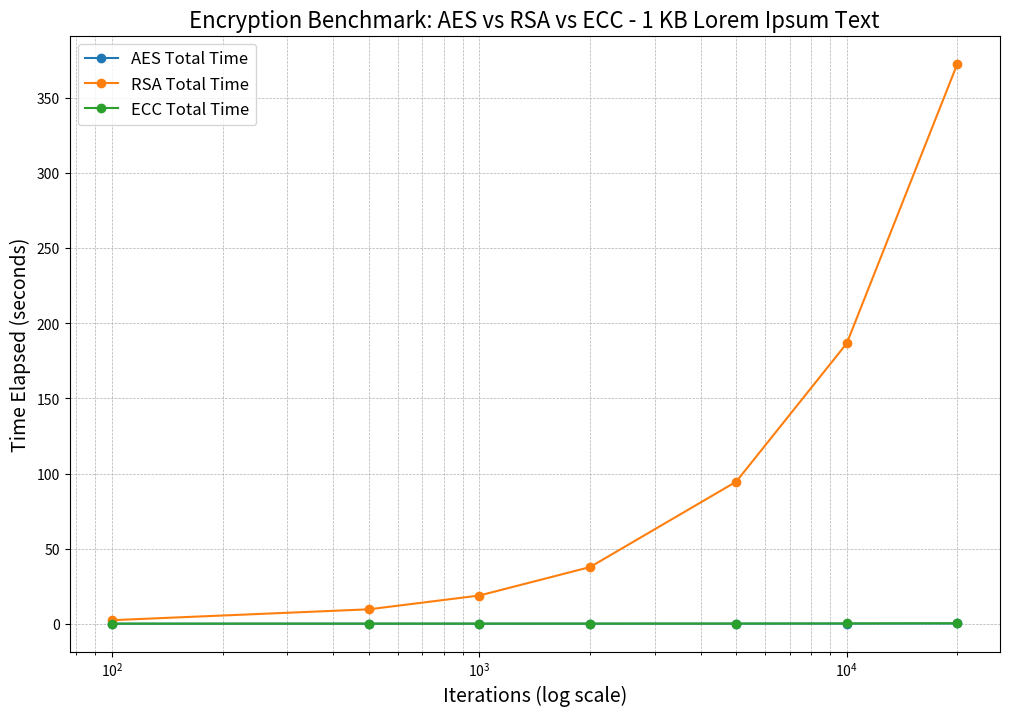

Here is the Python script that generated this plot:
import pandas as pd
import matplotlib.pyplot as plt

data = {
    'Iterations': [100, 500, 1000,2000, 5000, 10000, 20000],
    'AES_Encryption': [0, 2, 5, 8, 18, 38, 81],
    'AES_Decryption': [0, 2, 5, 8, 19, 38, 80],
    'AES_Total': [0.002, 0.006, 0.012, 0.017, 0.038, 0.078, 0.162],
    'RSA_Encryption': [49, 252, 512, 1016, 2515, 5194, 10155],
    'RSA_Decryption': [1817, 9200, 18162, 36529, 91678, 181273, 362707],
    'RSA_Total': [2.317, 9.557, 18.753, 37.678, 94.564, 186.722, 372.954],
    'ECC_Encryption': [0, 3, 7, 13, 33, 66, 128],
    'ECC_Decryption': [0, 3, 6, 12, 30, 58, 126],
    'ECC_Total': [0.005, 0.014, 0.018, 0.029, 0.066, 0.129, 0.259]
}

df = pd.DataFrame(data)

plt.figure(figsize=(12, 8))

plt.plot(df['Iterations'], df['AES_Total'], marker='o', label='AES Total Time')
plt.plot(df['Iterations'], df['RSA_Total'], marker='o', label='RSA Total Time')
plt.plot(df['Iterations'], df['ECC_Total'], marker='o', label='ECC Total Time')

plt.xscale('log')
plt.xlabel('Iterations (log scale)', fontsize=14)
plt.ylabel('Time Elapsed (seconds)', fontsize=14)
plt.title('Encryption Benchmark: AES vs RSA vs ECC - 1 KB Lorem Ipsum Text', fontsize=16)
plt.legend(fontsize=12)
plt.grid(True, which="both", linestyle="--", linewidth=0.5)

plt.show()
